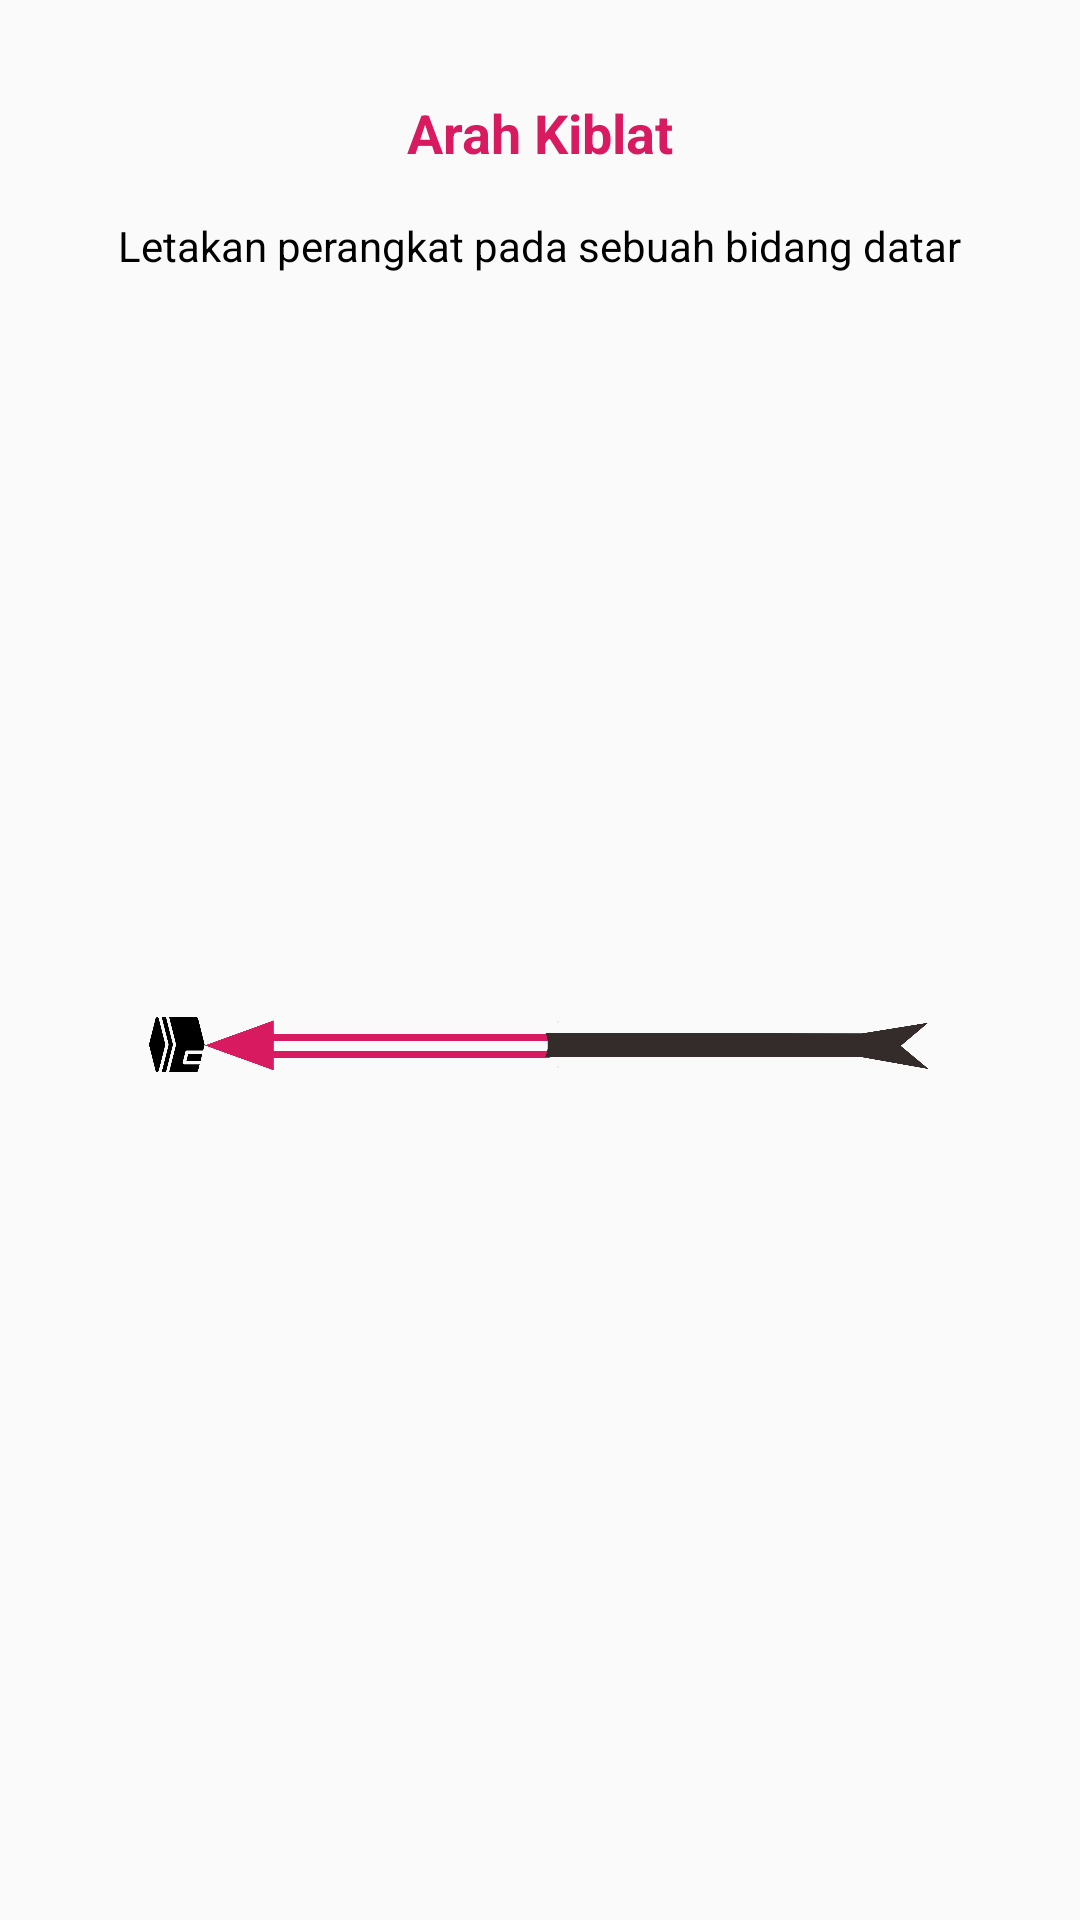

Here is an Android app screen rendered from its layout file. Give the layout XML and the strings, colors and styles it references.
<!-- AndroidManifest.xml: application theme EditorTheme -->
<!-- res/layout/fragment_kiblat.xml -->
<?xml version="1.0" encoding="utf-8"?>
<androidx.constraintlayout.widget.ConstraintLayout xmlns:android="http://schemas.android.com/apk/res/android"
    xmlns:app="http://schemas.android.com/apk/res-auto"
    xmlns:tools="http://schemas.android.com/tools"
    android:layout_width="match_parent"
    android:layout_height="match_parent"
    tools:context=".activity.KiblatActivity">

    <ImageView
        android:id="@+id/iv_kompas"
        android:layout_width="320dp"
        android:layout_height="320dp"
        android:layout_centerInParent="true"
        android:layout_marginStart="16dp"
        android:layout_marginLeft="16dp"
        android:layout_marginTop="16dp"
        android:layout_marginEnd="16dp"
        android:layout_marginRight="16dp"
        android:layout_marginBottom="16dp"
        android:contentDescription="@string/compass_dial"
        android:src="@drawable/ic_kiblat"
        app:layout_constraintBottom_toBottomOf="parent"
        app:layout_constraintEnd_toEndOf="parent"
        app:layout_constraintStart_toStartOf="parent"
        app:layout_constraintTop_toBottomOf="@+id/tv_kiblat" />

    <TextView
        android:id="@+id/tv_kiblat"
        android:layout_width="wrap_content"
        android:layout_height="wrap_content"
        android:layout_marginStart="16dp"
        android:layout_marginLeft="16dp"
        android:layout_marginTop="32dp"
        android:layout_marginEnd="16dp"
        android:layout_marginRight="16dp"
        android:text="@string/kiblat"
        android:textColor="@color/deeppink"
        android:textSize="18sp"
        android:textStyle="bold"
        app:layout_constraintEnd_toEndOf="parent"
        app:layout_constraintStart_toStartOf="parent"
        app:layout_constraintTop_toTopOf="parent" />

    <ImageView
        android:id="@+id/iv_panah"
        android:layout_width="260dp"
        android:layout_height="21dp"
        android:layout_marginStart="8dp"
        android:layout_marginLeft="8dp"
        android:layout_marginTop="64dp"
        android:layout_marginEnd="8dp"
        android:layout_marginRight="8dp"
        android:layout_marginBottom="64dp"
        android:background="@drawable/ic_panah"
        app:layout_constraintBottom_toBottomOf="parent"
        app:layout_constraintEnd_toEndOf="parent"
        app:layout_constraintHorizontal_bias="0.496"
        app:layout_constraintStart_toStartOf="parent"
        app:layout_constraintTop_toBottomOf="@+id/tv_kiblat" />

    <TextView
        android:id="@+id/textView"
        android:layout_width="wrap_content"
        android:layout_height="wrap_content"
        android:layout_marginStart="32dp"
        android:layout_marginLeft="32dp"
        android:layout_marginTop="16dp"
        android:layout_marginEnd="32dp"
        android:layout_marginRight="32dp"
        android:text="Letakan perangkat pada sebuah bidang datar"
        app:layout_constraintEnd_toEndOf="parent"
        app:layout_constraintStart_toStartOf="parent"
        app:layout_constraintTop_toBottomOf="@+id/tv_kiblat" />

</androidx.constraintlayout.widget.ConstraintLayout>
<!-- resources referenced by this layout -->
<resources>
  <color name="deeppink">#D81B60</color>
  <!-- drawable ic_panah: png bitmap (drawable, 41315 bytes) -->
  <string name="compass_dial" translatable="false">Compass Dial</string>
  <string name="kiblat">Arah Kiblat</string>
  <style name="EditorTheme" parent="Theme.AppCompat.Light">
          
          <item name="android:textColor">@color/colorPrimaryDark</item>
          <item name="colorPrimary">@color/colorPrimary</item>
          <item name="colorPrimaryDark">@color/colorPrimaryDark</item>
          <item name="colorAccent">@color/colorAccent</item>
      </style>
  <color name="colorPrimaryDark">#000000</color>
  <color name="colorPrimary">#FFFFFF</color>
  <color name="colorAccent">#D81B60</color>
</resources>
